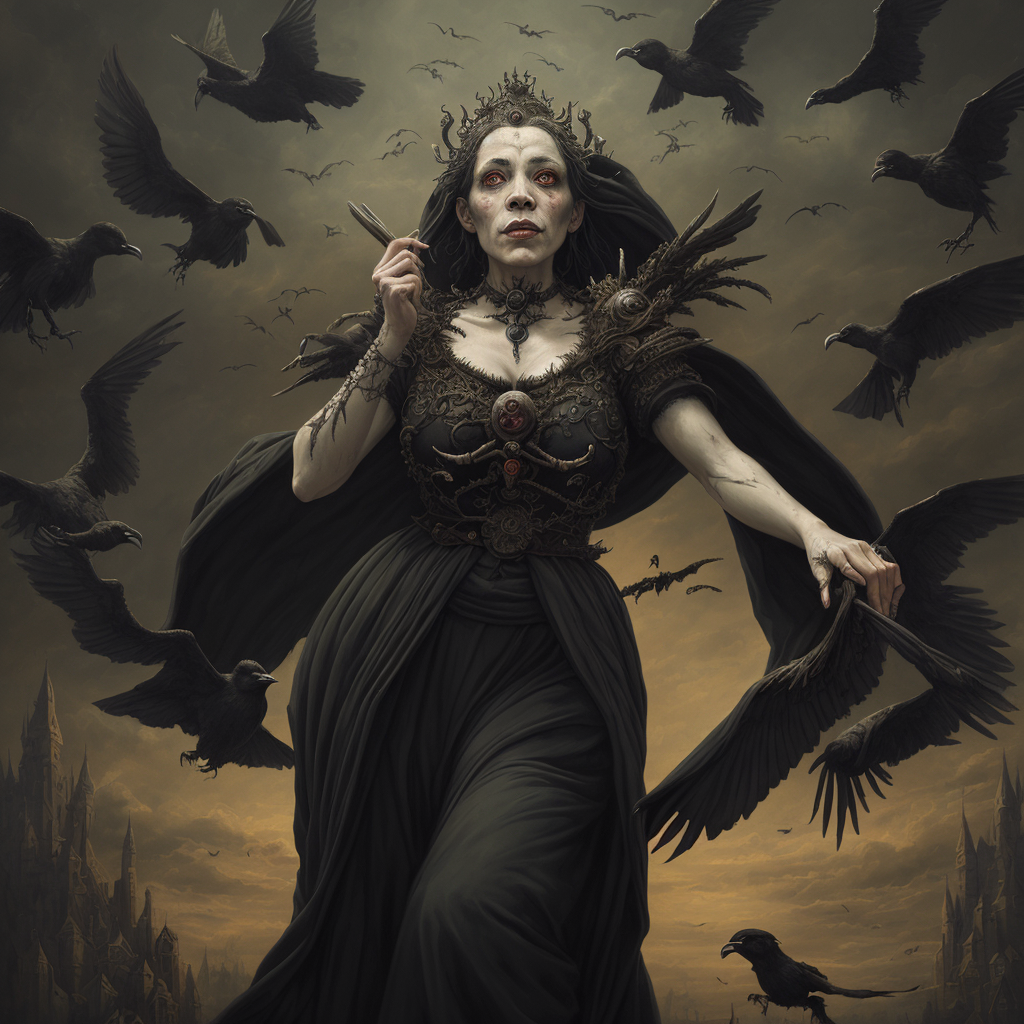
Generation parameters embedded in this image by AUTOMATIC1111 Stable Diffusion web UI or a fork of it (Forge, ...) (PNG 'parameters' text chunk):
a painting of a grotesque female sorcerer surrounded by crows,
masterpiece, oil painting, best quality, Intricate, High Detail, dramatic, (cinematic)
Steps: 40, Sampler: DPM++ 2S a, CFG scale: 6, Seed: 1203864647, Size: 512x512, Model hash: 9aba26abdf, Model: deliberate_v2, VAE hash: 735e4c3a44, VAE: vae-ft-mse-840000-ema-pruned.safetensors, Denoising strength: 0.45, ControlNet Enabled: True, ControlNet Module: depth, ControlNet Model: control_depth-fp16 [400750f6], ControlNet Weight: 0.8, ControlNet Guidance Start: 0, ControlNet Guidance End: 1, Hires upscale: 2, Hires steps: 40, Hires upscaler: realesr-general-wdn-x4v3, Version: v1.6.0-2-g4afaaf8a